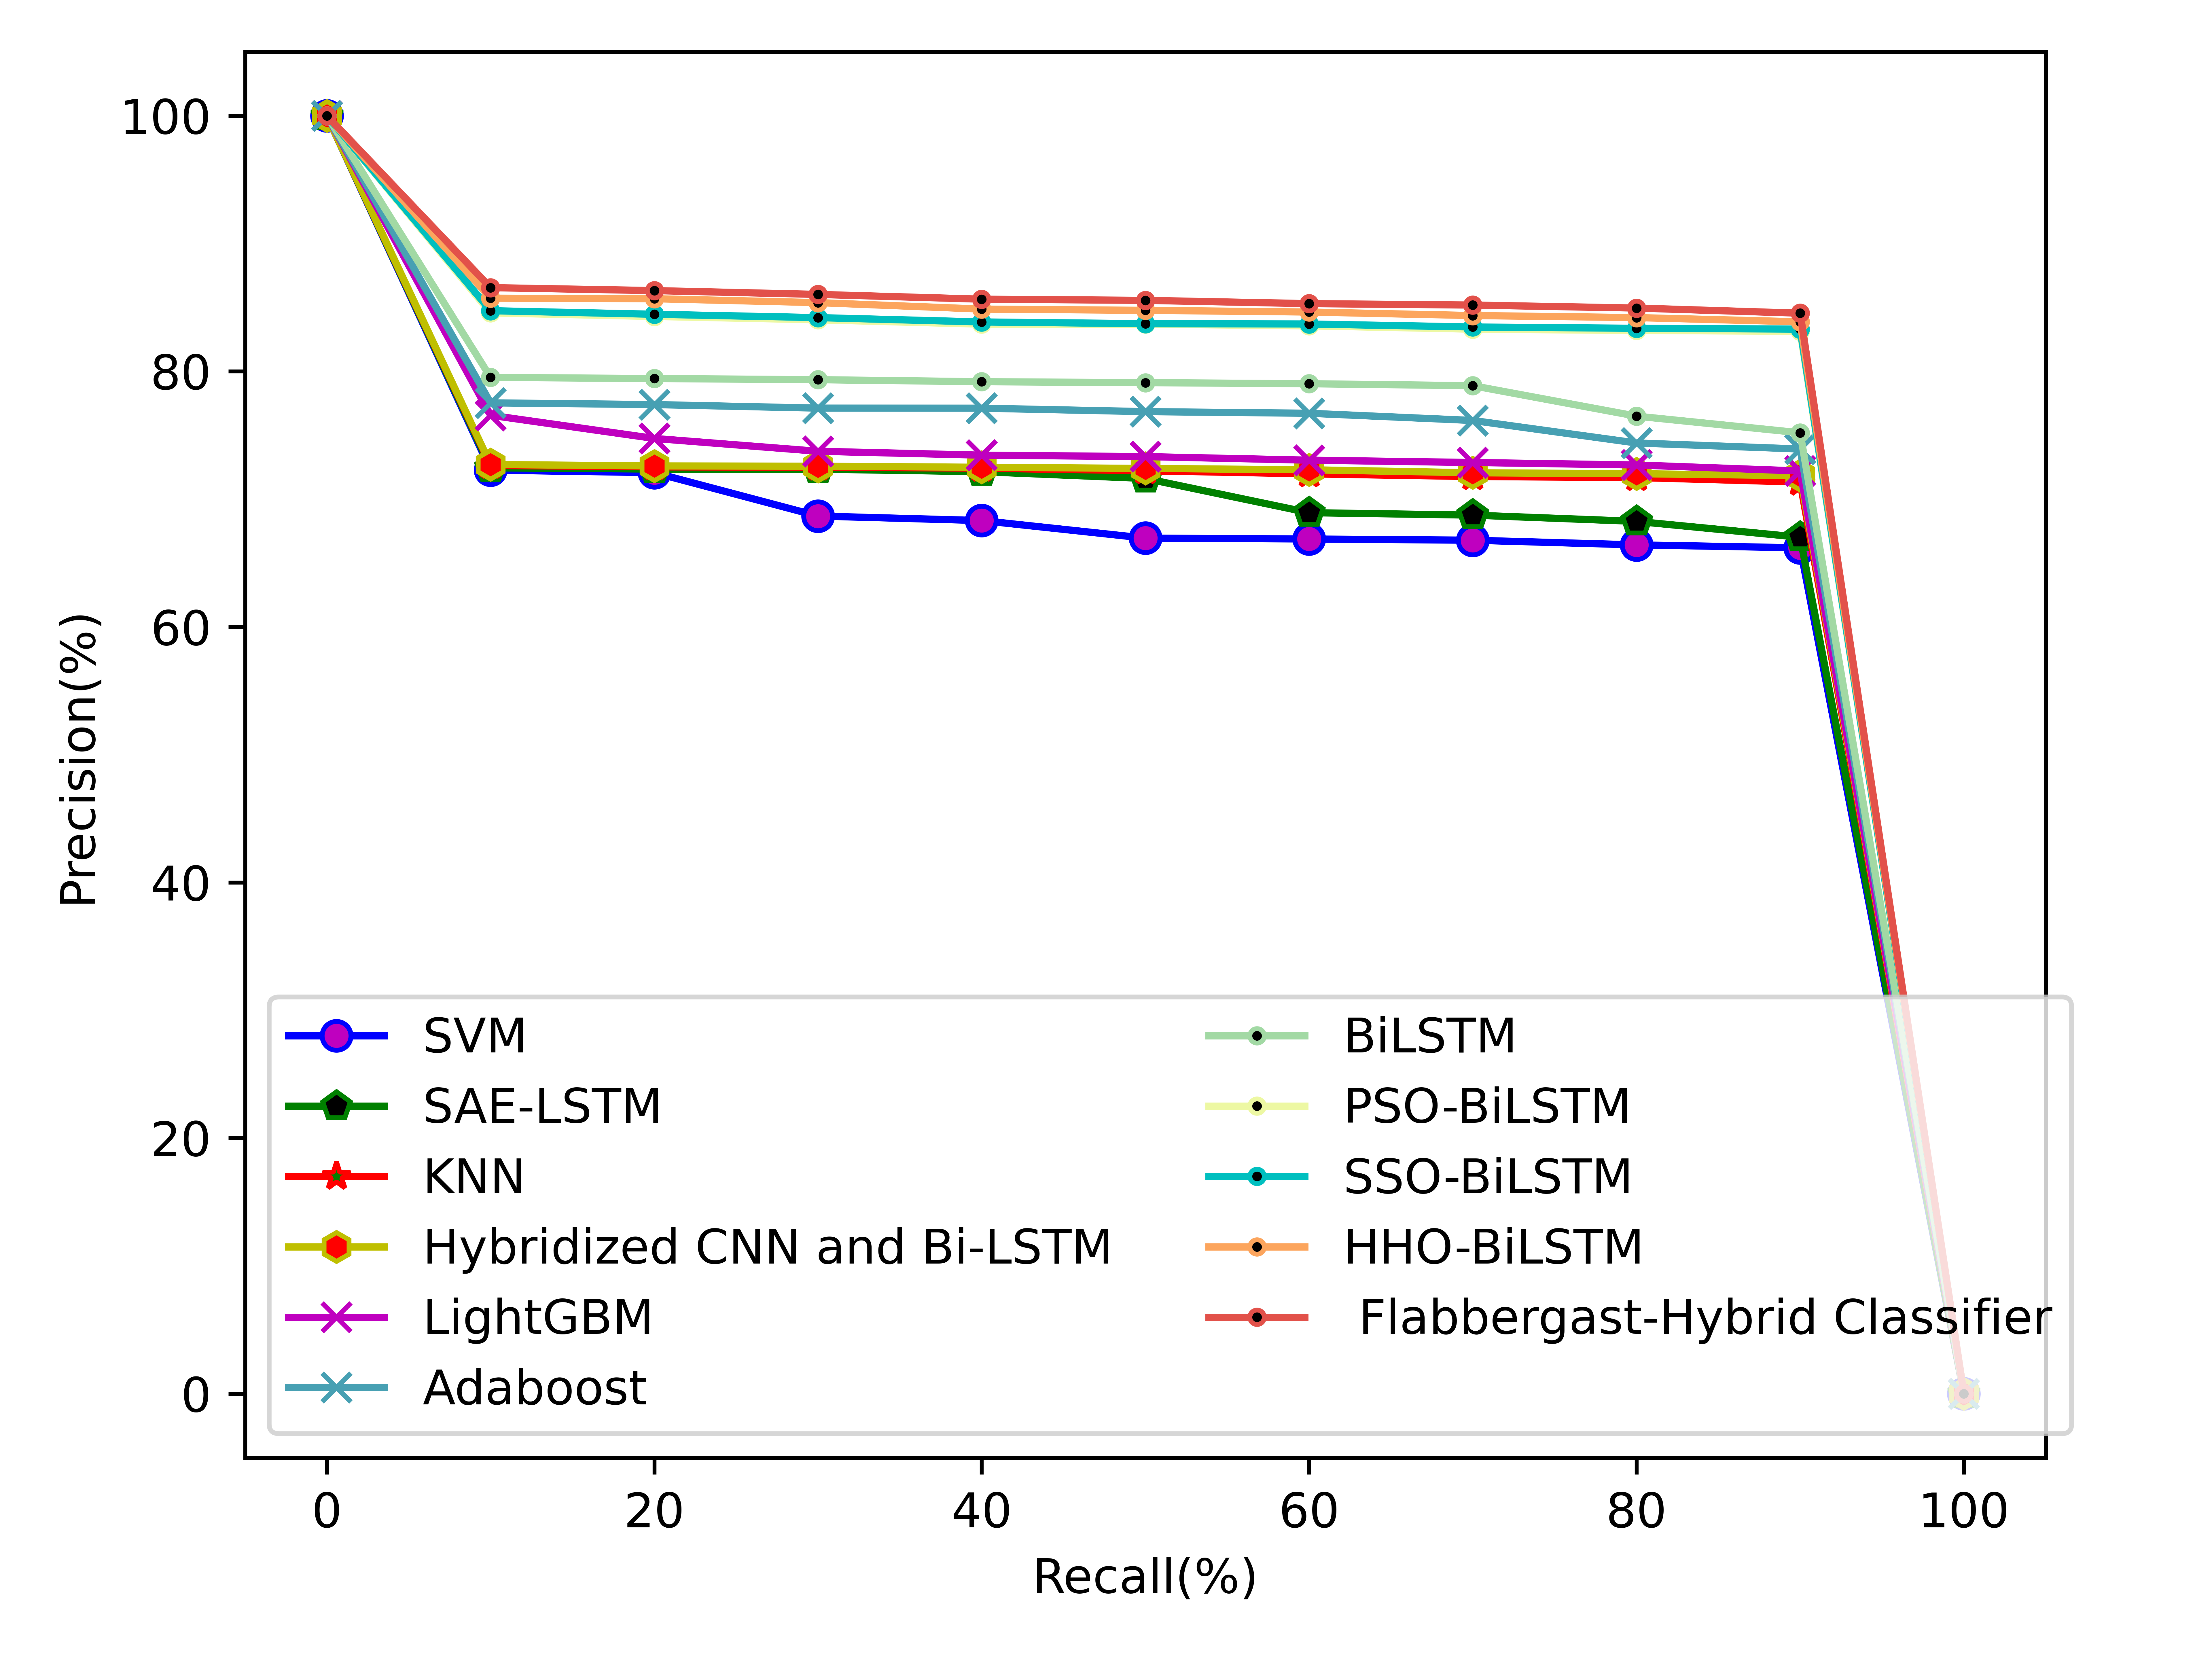

The data file committed next to this chart (first rows):
1.000000000000000000e+02, 7.226977375342457321e+01, 7.207293897329800814e+01, 6.867713045699998986e+01, 6.832210849270093433e+01, 6.694782458374484690e+01, 6.688043146200000422e+01, 6.678441647902423028e+01, 6.641884995556085869e+01, 6.619156626010499167e+01, 0.000000000000000000e+00
1.000000000000000000e+02, 7.244730716478503041e+01, 7.235090137177664360e+01, 7.234431483786872263e+01, 7.214731012673840382e+01, 7.161535022550999940e+01, 6.894041979480302018e+01, 6.874794021062498928e+01, 6.825786271434938612e+01, 6.701681506775719299e+01, 0.000000000000000000e+00
1.000000000000000000e+02, 7.263375577477073364e+01, 7.252199812996261130e+01, 7.250011769989846755e+01, 7.241885592231284363e+01, 7.222168128017879951e+01, 7.197763867405681992e+01, 7.176670875366086477e+01, 7.168929857361999325e+01, 7.133544419425300021e+01, 0.000000000000000000e+00
1.000000000000000000e+02, 7.270846829659387822e+01, 7.259668909514017798e+01, 7.257472586395937242e+01, 7.249339700675697884e+01, 7.240171599266665226e+01, 7.229605243361919520e+01, 7.206208025190909439e+01, 7.198897316480434938e+01, 7.183719526983999515e+01, 0.000000000000000000e+00
1.000000000000000000e+02, 7.656179396461818953e+01, 7.474838001025163692e+01, 7.374563288237308711e+01, 7.343930238332529825e+01, 7.332816274036498783e+01, 7.304767298646089557e+01, 7.286610242897765488e+01, 7.267138006031774466e+01, 7.220050671924998653e+01, 0.000000000000000000e+00
1.000000000000000000e+02, 7.753372327886461335e+01, 7.739905134249063678e+01, 7.712096428353805777e+01, 7.711649542913907851e+01, 7.684724688415640514e+01, 7.671879328076362015e+01, 7.615478985769317433e+01, 7.439394199086085280e+01, 7.392108241472499230e+01, 0.000000000000000000e+00
1.000000000000000000e+02, 7.952417340428384307e+01, 7.943536491289718526e+01, 7.934669450872840457e+01, 7.918773278798882131e+01, 7.911418452962422521e+01, 7.903027851838409390e+01, 7.887600694970453219e+01, 7.649330557236521599e+01, 7.519204206695999915e+01, 0.000000000000000000e+00
1.000000000000000000e+02, 8.457089364468994575e+01, 8.429309728808411251e+01, 8.403186091860912654e+01, 8.369150254414523715e+01, 8.369078364134090009e+01, 8.355777879201998815e+01, 8.329875884877576198e+01, 8.319631827344781527e+01, 8.313370295814567612e+01, 0.000000000000000000e+00
1.000000000000000000e+02, 8.474398601068557468e+01, 8.446565917314953253e+01, 8.420392599697460412e+01, 8.386290854899441172e+01, 8.372910012024999560e+01, 8.370339205534089899e+01, 8.346939817643030324e+01, 8.336686077759564739e+01, 8.330404179629137218e+01, 0.000000000000000000e+00
1.000000000000000000e+02, 8.572521243034059069e+01, 8.568252262712148593e+01, 8.537637135161419621e+01, 8.486978298263966281e+01, 8.477257873980605041e+01, 8.463980547190435288e+01, 8.436641996069205618e+01, 8.420556307929999207e+01, 8.387493607763634884e+01, 0.000000000000000000e+00
1.000000000000000000e+02, 8.654930953840610641e+01, 8.631771356653035809e+01, 8.601878787407106586e+01, 8.564560797817037496e+01, 8.555349259599999812e+01, 8.529785836669697119e+01, 8.518559708749999970e+01, 8.495135076739998681e+01, 8.454846281640908501e+01, 0.000000000000000000e+00
